Run: headless pygame with SDL's dummy video driver; simulated clock (each Clock.tick advances the game by its frame time, no real sleeping); random seed 0; keys injected as events and as key.get_pressed() state; no mouse input.
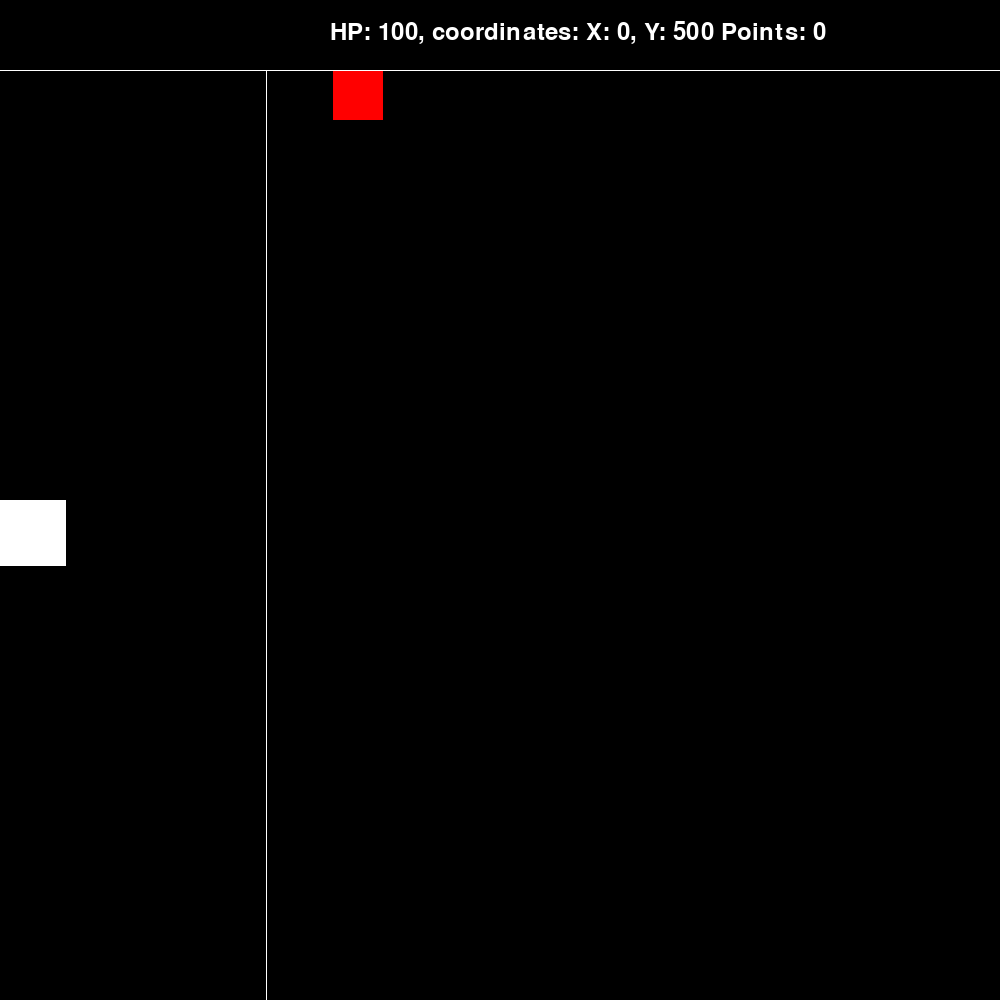
Frame 1 of 4 · flips 1–60 · no input
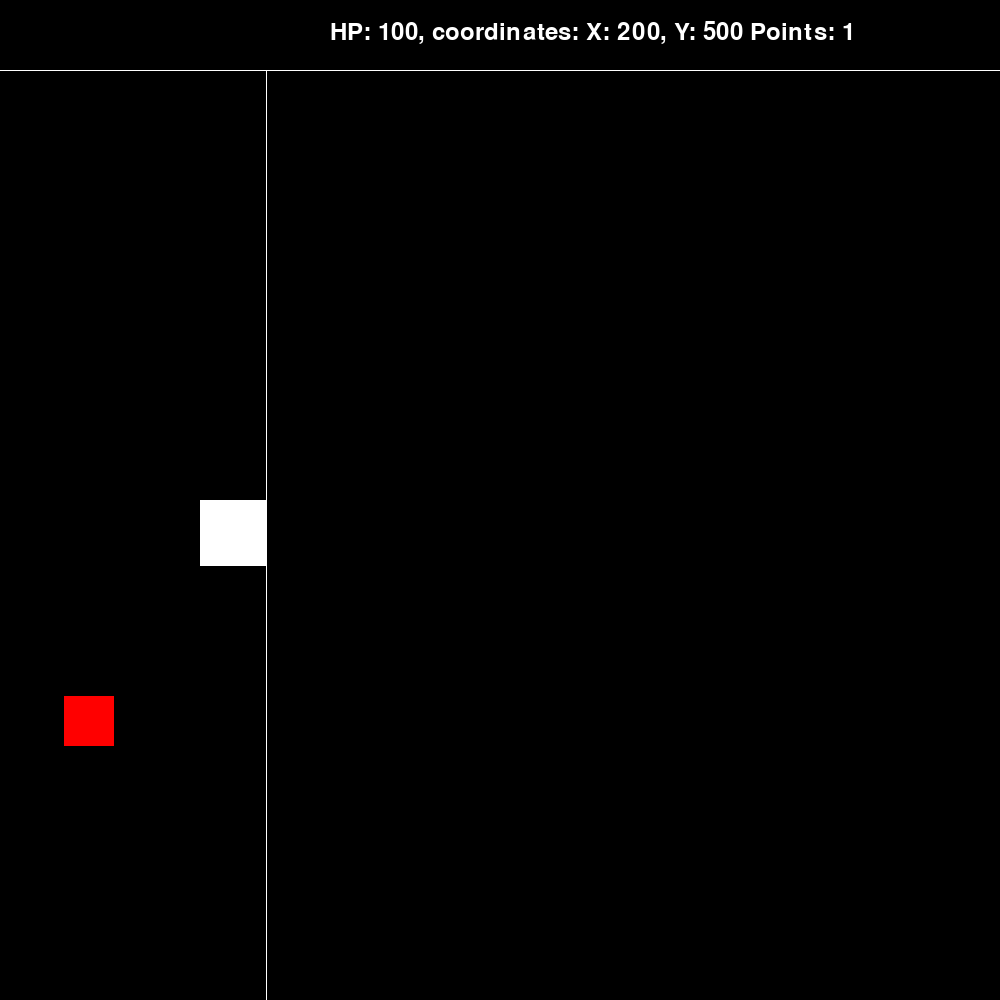
Frame 2 of 4 · flips 61–180 · tapped SPACE, RETURN · held RIGHT (→), D
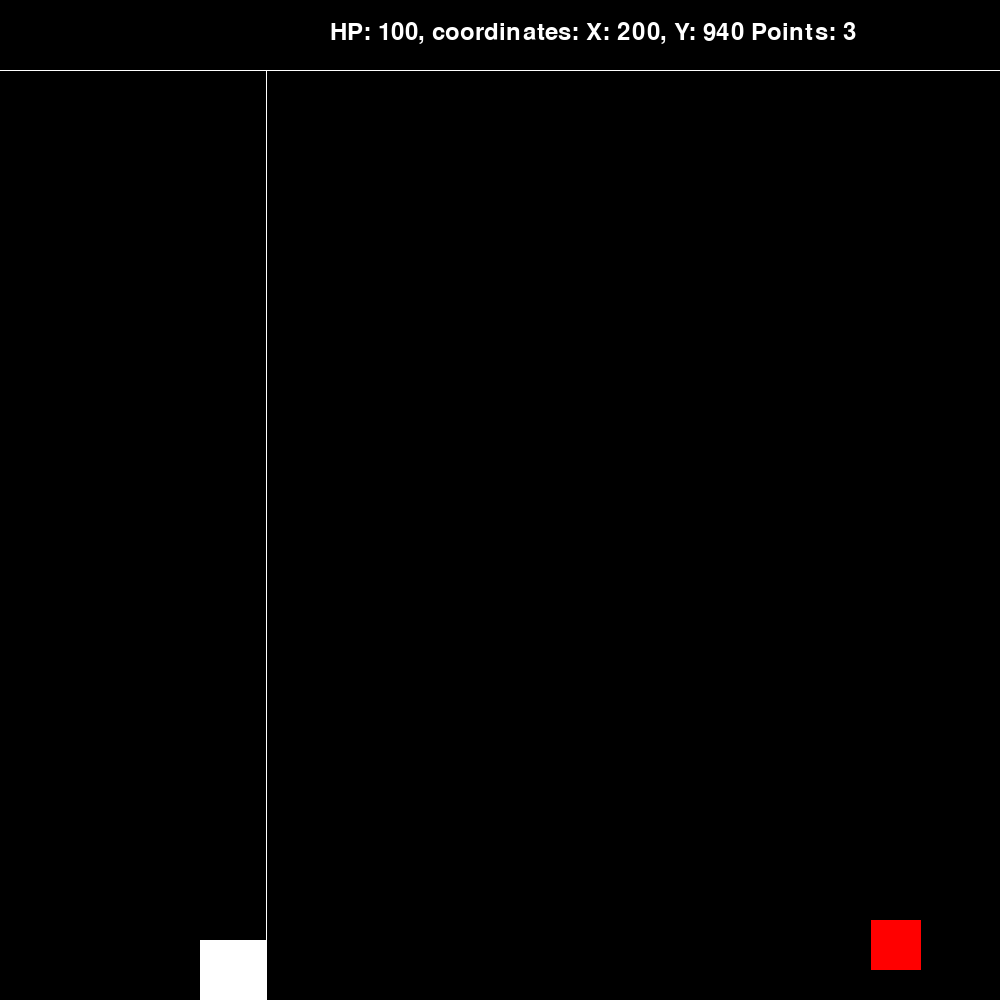
Frame 3 of 4 · flips 181–300 · held DOWN (↓), S
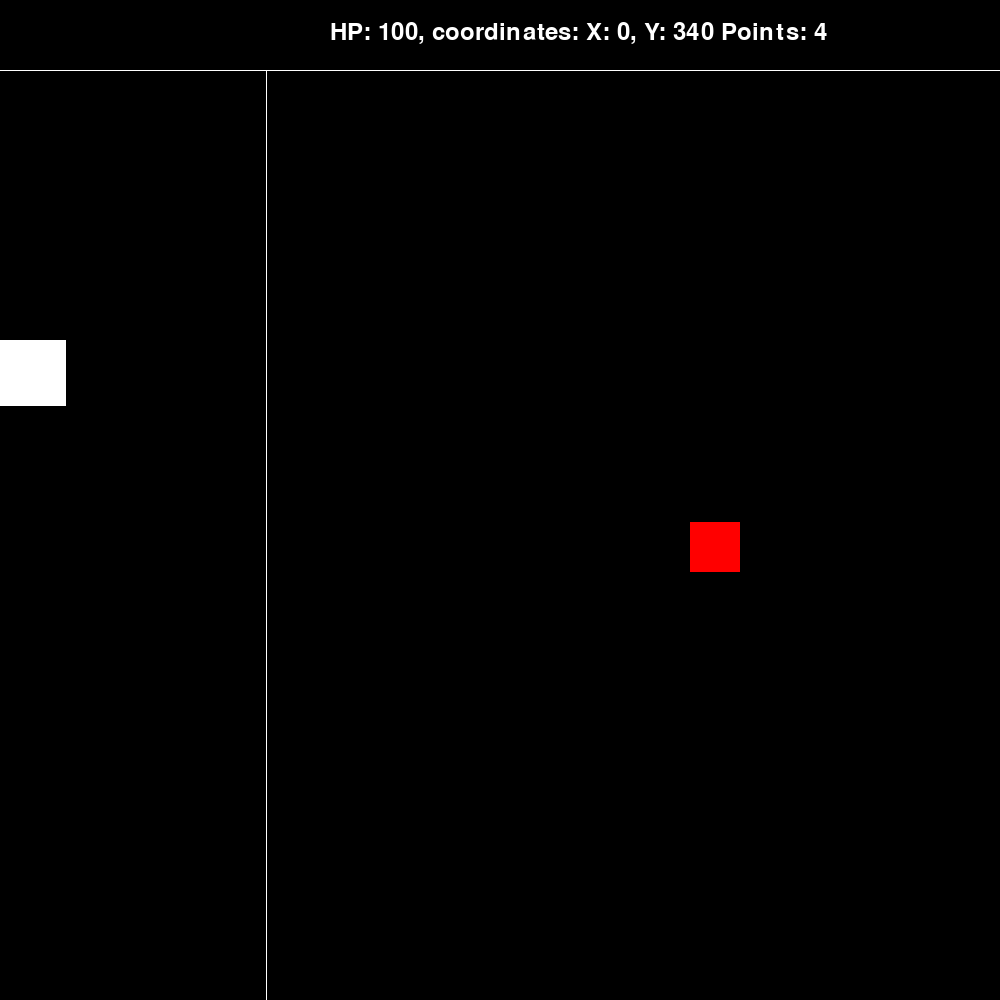
Frame 4 of 4 · flips 301–420 · held LEFT (←), A, UP (↑), W

The pygame program that drew these frames:

import pygame
import sys
import random

pygame.init()

screen_width = 1000
screen_height = 1000

screen = pygame.display.set_mode((screen_width, screen_height))

class Player:
    def __init__(self):
        self.hp = 100
        self.player_x = 0
        self.player_y = screen_height // 2
        self.player_a = screen_height // 15
        self.points = 0

    def move(self, direction):
        if direction == "up" and self.player_y > 70:
            self.player_y -= 10
        elif direction == "down" and self.player_y < screen_height - self.player_a:
            self.player_y += 10
        elif direction == "right" and self.player_x < 200:
            self.player_x += 10
        elif direction == "left" and self.player_x > 0:
            self.player_x -= 10

    def draw(self):
        player_rect = pygame.Rect(self.player_x, self.player_y, self.player_a, self.player_a)
        pygame.draw.rect(screen, (255, 255, 255), player_rect)
        return player_rect

    def display_statistics(self):
        font = pygame.font.Font(None, 36)
        text = f"HP: {self.hp}, coordinates: X: {self.player_x}, Y: {self.player_y} Points: {self.points}"
        text_surface = font.render(text, True, (255, 255, 255))
        screen.blit(text_surface, (330, 20))

    def collide(self, obj, obj2, obj3, obj4):
        player_rect = self.draw()
        if player_rect.colliderect(obj.draw()) and obj.ob:
            self.hp -= 10
            obj.visible = False
        elif player_rect.colliderect(obj2.draw()) and obj.ob2:
            self.hp -= 10
            obj2.visible = False
        elif player_rect.colliderect(obj3.draw()) and obj.ob3:
            self.hp -= 10
            obj3.visible = False
        elif player_rect.colliderect(obj4.draw()) and obj.ob4:
            self.hp -= 10
            obj4.visible = False

player = Player()

class Obj:
    def __init__(self):
        self.hp = 20
        self.speed = 10
        self.obj_x = 950
        self.obj_y = 70
        self.obj_a = 50
        self.visible = True
        self.ob = True
        self.ob2 = False
        self.ob3 = False
        self.ob4 = False

    def move(self):
        if self.obj_x > 1:
            movement_speed = self.speed + random.randint(1, 20)
            self.obj_x -= movement_speed
        else:
            self.visible = False

    def draw(self):
        obj_rect = pygame.Rect(self.obj_x, self.obj_y, self.obj_a, self.obj_a)
        pygame.draw.rect(screen, (255, 0, 0), obj_rect)
        return obj_rect

obj = Obj()
obj2 = Obj()
obj3 = Obj()
obj4 = Obj()

class Interface:
    def __init__(self):
        self.color = "white"

    def draw(self):
        black_rect = pygame.Rect(950, 70, 50, 50)
        pygame.draw.rect(screen, "black", black_rect)
        pygame.draw.line(screen, self.color, (0, 70), (1000, 70))
        pygame.draw.line(screen, self.color, (200 + screen_height // 15, 70), (200 + screen_height // 15, 1000))

    def defeat(self):
        pass

interface = Interface()

clock = pygame.time.Clock()
fps = 60

while player.hp > 0:
    for event in pygame.event.get():
        if event.type == pygame.QUIT:
            run = False

    keys = pygame.key.get_pressed()

    if keys[pygame.K_UP]:
        player.move("up")
    if keys[pygame.K_DOWN]:
        player.move("down")
    if keys[pygame.K_LEFT]:
        player.move("left")
    if keys[pygame.K_RIGHT]:
        player.move("right")

    screen.fill((0, 0, 0))
    player.display_statistics()
    player.collide(obj, obj2, obj3, obj4)

#OBJ 1
    if player.points == 0:
        obj.ob = True
        obj.draw()
    if obj.visible == True and obj.ob == True:
        obj.move()
    elif obj.visible == False  and obj.ob == True:
        obj.obj_x = 950
        obj.obj_y = random.randint(70, 950)
        player.points += 1
        obj.visible = True
    player.draw()
# OBJ 2
    if player.points > 15:
        obj.ob2 = True

    if obj2.visible == True and obj.ob2 == True:
        obj2.move()
    elif obj2.visible == False and obj.ob2 == True:
        obj2.visible = True
        obj2.obj_x = 950
        obj2.obj_y = random.randint(70, 950)
        player.points += 1
    obj2.draw()

# OBJ 3
    if player.points > 45:
        obj.ob3 = True

    if obj3.visible == True and obj.ob3 == True:
        obj3.move()
    elif obj3.visible == False and obj.ob3 == True:
        obj3.visible = True
        obj3.obj_x = 950
        obj3.obj_y = random.randint(70, 950)
        player.points += 1
    obj3.draw()

# OBJ 4
    if player.points > 150:
        obj.ob4 = True


    if obj4.visible == True and obj.ob4 == True:
        obj4.move()
    elif obj4.visible == False and obj.ob4 == True:
        obj4.visible = True
        obj4.obj_x = 950
        obj4.obj_y = random.randint(70, 950)
        player.points += 1
    obj4.draw()

    interface.draw()
    pygame.display.flip()
    pygame.display.update()
    clock.tick(fps)

interface.defeat()
pygame.quit()
sys.exit()
